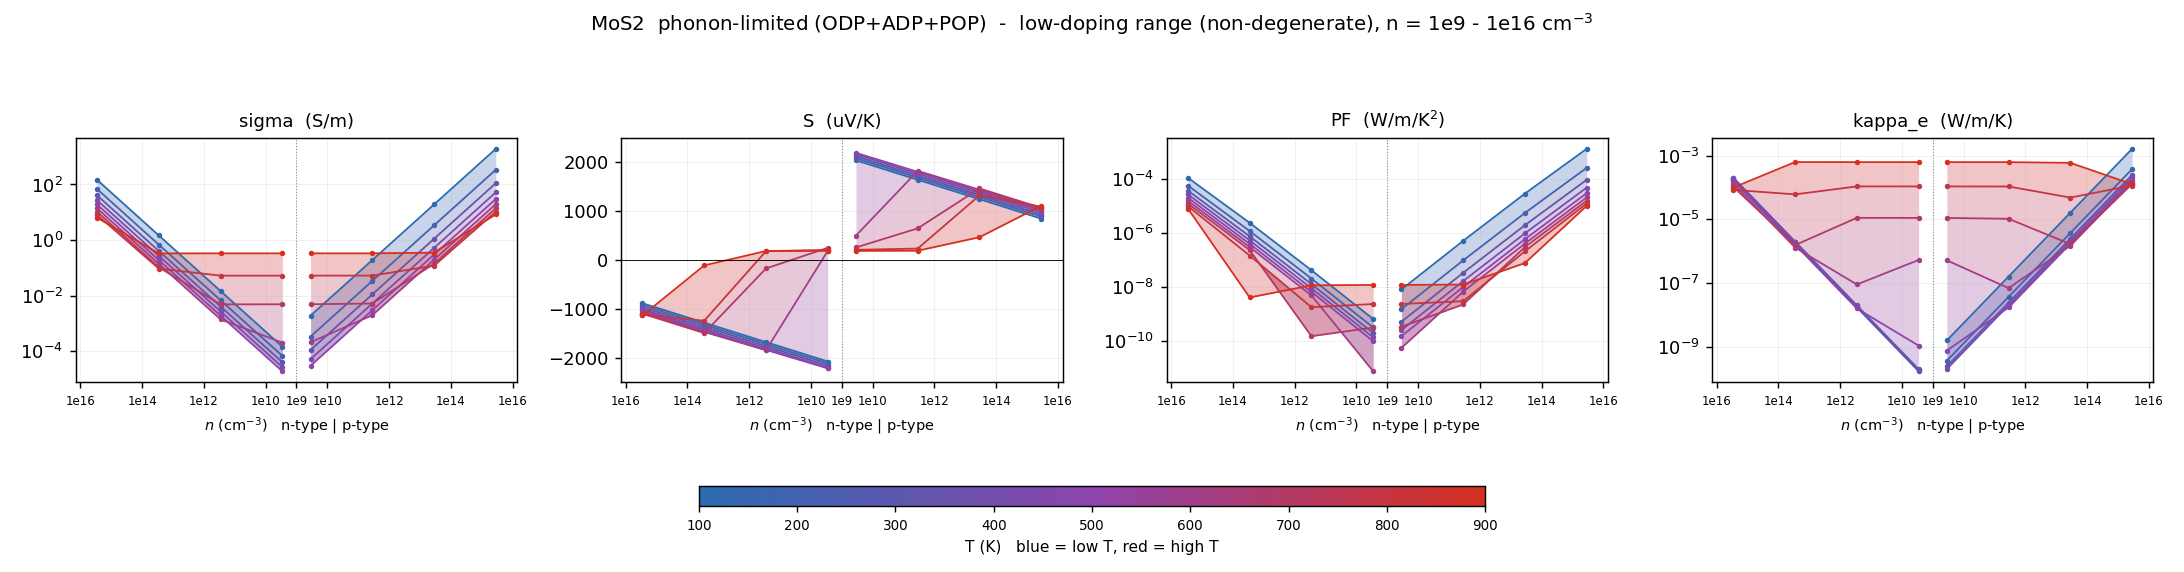

The data file committed next to this chart (first rows):
# dataset=intrinsic  label=phonon-limite…
T_K, type, n_cell_cm-3, n_2D_cm-2, carriers_per_atom, in_interpret_range, sigma_S/m, S_uV/K, PF_W/mK2, kappa_e_W/mK, mu_cm2/Vs, flag
100, n, -2.86705e+15, 1e+09, 2.84137e-07, yes, 146.9, -883.3, 0.0001146, 0.0001893, 616.2, 
100, n, -2.86705e+13, 1e+07, 2.84137e-09, yes, 1.469, -1280, 2.40733e-06, 1.89164e-06, 616.2, 
100, n, -2.86705e+11, 100000, 2.84137e-11, yes, 0.01469, -1677, 4.13124e-08, 1.89163e-08, 616.2, 
100, n, -2.86705e+09, 1000, 2.84137e-13, yes, 0.0001469, -2074, 6.31786e-10, 1.89163e-10, 616.2, 
100, p, 2.86705e+09, 1000, 2.84137e-13, yes, 0.001914, 2037, 7.94155e-09, 1.62132e-09, 8028, 
100, p, 2.86705e+11, 100000, 2.84137e-11, yes, 0.1914, 1640, 5.14856e-07, 1.62132e-07, 8028, 
100, p, 2.86705e+13, 1e+07, 2.84137e-09, yes, 19.14, 1243, 2.95845e-05, 1.62133e-05, 8028, 
100, p, 2.86705e+15, 1e+09, 2.84137e-07, yes, 1915, 846.4, 0.001372, 0.001622, 8031, 
200, n, -2.86705e+15, 1e+09, 2.84137e-07, yes, 68.49, -924.7, 5.85709e-05, 0.0001756, 287.3, 
200, n, -2.86705e+13, 1e+07, 2.84137e-09, yes, 0.6847, -1322, 1.19578e-06, 1.75431e-06, 287.2, 
200, n, -2.86705e+11, 100000, 2.84137e-11, yes, 0.006847, -1718, 2.02174e-08, 1.75429e-08, 287.2, 
200, n, -2.86705e+09, 1000, 2.84137e-13, yes, 6.84661e-05, -2115, 3.06335e-10, 1.75429e-10, 287.2, 
200, p, 2.86705e+09, 1000, 2.84137e-13, yes, 0.0003388, 2081, 1.46706e-09, 3.75533e-10, 1421, 
200, p, 2.86705e+11, 100000, 2.84137e-11, yes, 0.03388, 1684, 9.60887e-08, 3.75533e-08, 1421, 
200, p, 2.86705e+13, 1e+07, 2.84137e-09, yes, 3.388, 1287, 5.61419e-06, 3.75539e-06, 1421, 
200, p, 2.86705e+15, 1e+09, 2.84137e-07, yes, 339.1, 890.5, 0.0002689, 0.000376, 1422, 
300, n, -2.86705e+15, 1e+09, 2.84137e-07, yes, 40.71, -967.4, 3.80982e-05, 0.0002031, 170.7, 
300, n, -2.86705e+13, 1e+07, 2.84137e-09, yes, 0.4069, -1364, 7.57292e-07, 2.03021e-06, 170.7, 
300, n, -2.86705e+11, 100000, 2.84137e-11, yes, 0.004069, -1761, 1.26195e-08, 2.03019e-08, 170.7, 
300, n, -2.86705e+09, 1000, 2.84137e-13, yes, 4.0691e-05, -2158, 1.89478e-10, 2.03019e-10, 170.7, 
300, p, 2.86705e+09, 1000, 2.84137e-13, yes, 0.0001114, 2121, 5.0105e-10, 2.4828e-10, 467.4, 
300, p, 2.86705e+11, 100000, 2.84137e-11, yes, 0.01114, 1724, 3.31062e-08, 2.48281e-08, 467.4, 
300, p, 2.86705e+13, 1e+07, 2.84137e-09, yes, 1.114, 1327, 1.96172e-06, 2.48284e-06, 467.4, 
300, p, 2.86705e+15, 1e+09, 2.84137e-07, yes, 111.5, 930, 9.64577e-05, 0.0002486, 467.8, 
400, n, -2.86705e+15, 1e+09, 2.84137e-07, yes, 27.12, -1008, 2.75677e-05, 0.0001913, 113.8, 
400, n, -2.86705e+13, 1e+07, 2.84137e-09, yes, 0.2711, -1405, 5.35182e-07, 1.91181e-06, 113.7, 
400, n, -2.86705e+11, 100000, 2.84137e-11, yes, 0.002711, -1802, 8.80204e-09, 1.9118e-08, 113.7, 
400, n, -2.86705e+09, 1000, 2.84137e-13, yes, 2.7112e-05, -2199, 1.31062e-10, 1.91181e-10, 113.7, 
400, p, 2.86705e+09, 1000, 2.84137e-13, yes, 5.22729e-05, 2162, 2.44274e-10, 2.06679e-10, 219.2, 
400, p, 2.86705e+11, 100000, 2.84137e-11, yes, 0.005227, 1765, 1.6282e-08, 2.06679e-08, 219.2, 
400, p, 2.86705e+13, 1e+07, 2.84137e-09, yes, 0.5227, 1368, 9.7831e-07, 2.06681e-06, 219.3, 
400, p, 2.86705e+15, 1e+09, 2.84137e-07, yes, 52.31, 971.2, 4.93421e-05, 0.0002069, 219.4, 
500, n, -2.86705e+15, 1e+09, 2.84137e-07, yes, 19.07, -1043, 2.076e-05, 0.000162, 79.97, 
500, n, -2.86705e+13, 1e+07, 2.84137e-09, yes, 0.1906, -1440, 3.95371e-07, 1.619e-06, 79.94, 
500, n, -2.86705e+11, 100000, 2.84137e-11, yes, 0.001906, -1837, 6.4325e-09, 1.61995e-08, 79.94, 
500, n, -2.86705e+09, 1000, 2.84137e-13, yes, 1.91856e-05, -2214, 9.40176e-11, 1.11209e-09, 79.94, 
500, p, 2.86705e+09, 1000, 2.84137e-13, yes, 3.02268e-05, 2191, 1.45072e-10, 7.78304e-10, 126.2, 
500, p, 2.86705e+11, 100000, 2.84137e-11, yes, 0.00301, 1802, 9.77633e-09, 1.74938e-08, 126.2, 
500, p, 2.86705e+13, 1e+07, 2.84137e-09, yes, 0.301, 1405, 5.94496e-07, 1.74879e-06, 126.2, 
500, p, 2.86705e+15, 1e+09, 2.84137e-07, yes, 30.12, 1009, 3.06356e-05, 0.000175, 126.3, 
600, n, -2.86705e+15, 1e+09, 2.84137e-07, yes, 13.9, -1073, 1.60039e-05, 0.0001311, 58.29, 
600, n, -2.86705e+13, 1e+07, 2.84137e-09, yes, 0.1389, -1470, 3.00192e-07, 1.31162e-06, 58.27, 
600, n, -2.86705e+11, 100000, 2.84137e-11, yes, 0.001402, -1844, 4.76807e-09, 9.14436e-08, 58.27, 
600, n, -2.86705e+09, 1000, 2.84137e-13, yes, 0.0002055, 186.8, 7.16847e-12, 5.3559e-07, 58.27, 
600, p, 2.86705e+09, 1000, 2.84137e-13, yes, 0.0002113, 499.9, 5.28066e-11, 5.20903e-07, 82.68, 
600, p, 2.86705e+11, 100000, 2.84137e-11, yes, 0.001984, 1823, 6.5906e-09, 7.03494e-08, 82.68, 
600, p, 2.86705e+13, 1e+07, 2.84137e-09, yes, 0.1971, 1437, 4.07173e-07, 1.49664e-06, 82.68, 
600, p, 2.86705e+15, 1e+09, 2.84137e-07, yes, 19.72, 1040, 2.13477e-05, 0.0001497, 82.73, 
700, n, -2.86705e+15, 1e+09, 2.84137e-07, yes, 10.44, -1098, 1.25816e-05, 0.0001045, 43.81, 
700, n, -2.86705e+13, 1e+07, 2.84137e-09, yes, 0.1045, -1492, 2.32777e-07, 1.56598e-06, 43.8, 
700, n, -2.86705e+11, 100000, 2.84137e-11, yes, 0.004875, -172.1, 1.44361e-10, 1.1195e-05, 43.8, 
700, n, -2.86705e+09, 1000, 2.84137e-13, yes, 0.004904, 248.8, 3.03577e-10, 1.11301e-05, 43.8, 
700, p, 2.86705e+09, 1000, 2.84137e-13, yes, 0.004907, 257.3, 3.24768e-10, 1.11219e-05, 58.98, 
700, p, 2.86705e+11, 100000, 2.84137e-11, yes, 0.005237, 647.3, 2.19433e-09, 1.04272e-05, 58.98, 
700, p, 2.86705e+13, 1e+07, 2.84137e-09, yes, 0.1407, 1463, 3.01064e-07, 1.68697e-06, 58.98, 
700, p, 2.86705e+15, 1e+09, 2.84137e-07, yes, 14.07, 1067, 1.60168e-05, 0.00013, 59.01, 
800, n, -2.86705e+15, 1e+09, 2.84137e-07, yes, 8.059, -1118, 1.00675e-05, 8.40545e-05, 33.8, 
800, n, -2.86705e+13, 1e+07, 2.84137e-09, yes, 0.09439, -1240, 1.4517e-07, 6.07535e-05, 33.79, 
800, n, -2.86705e+11, 100000, 2.84137e-11, yes, 0.05256, 181.7, 1.73538e-09, 0.0001079, 33.79, 
... 13 more rows
